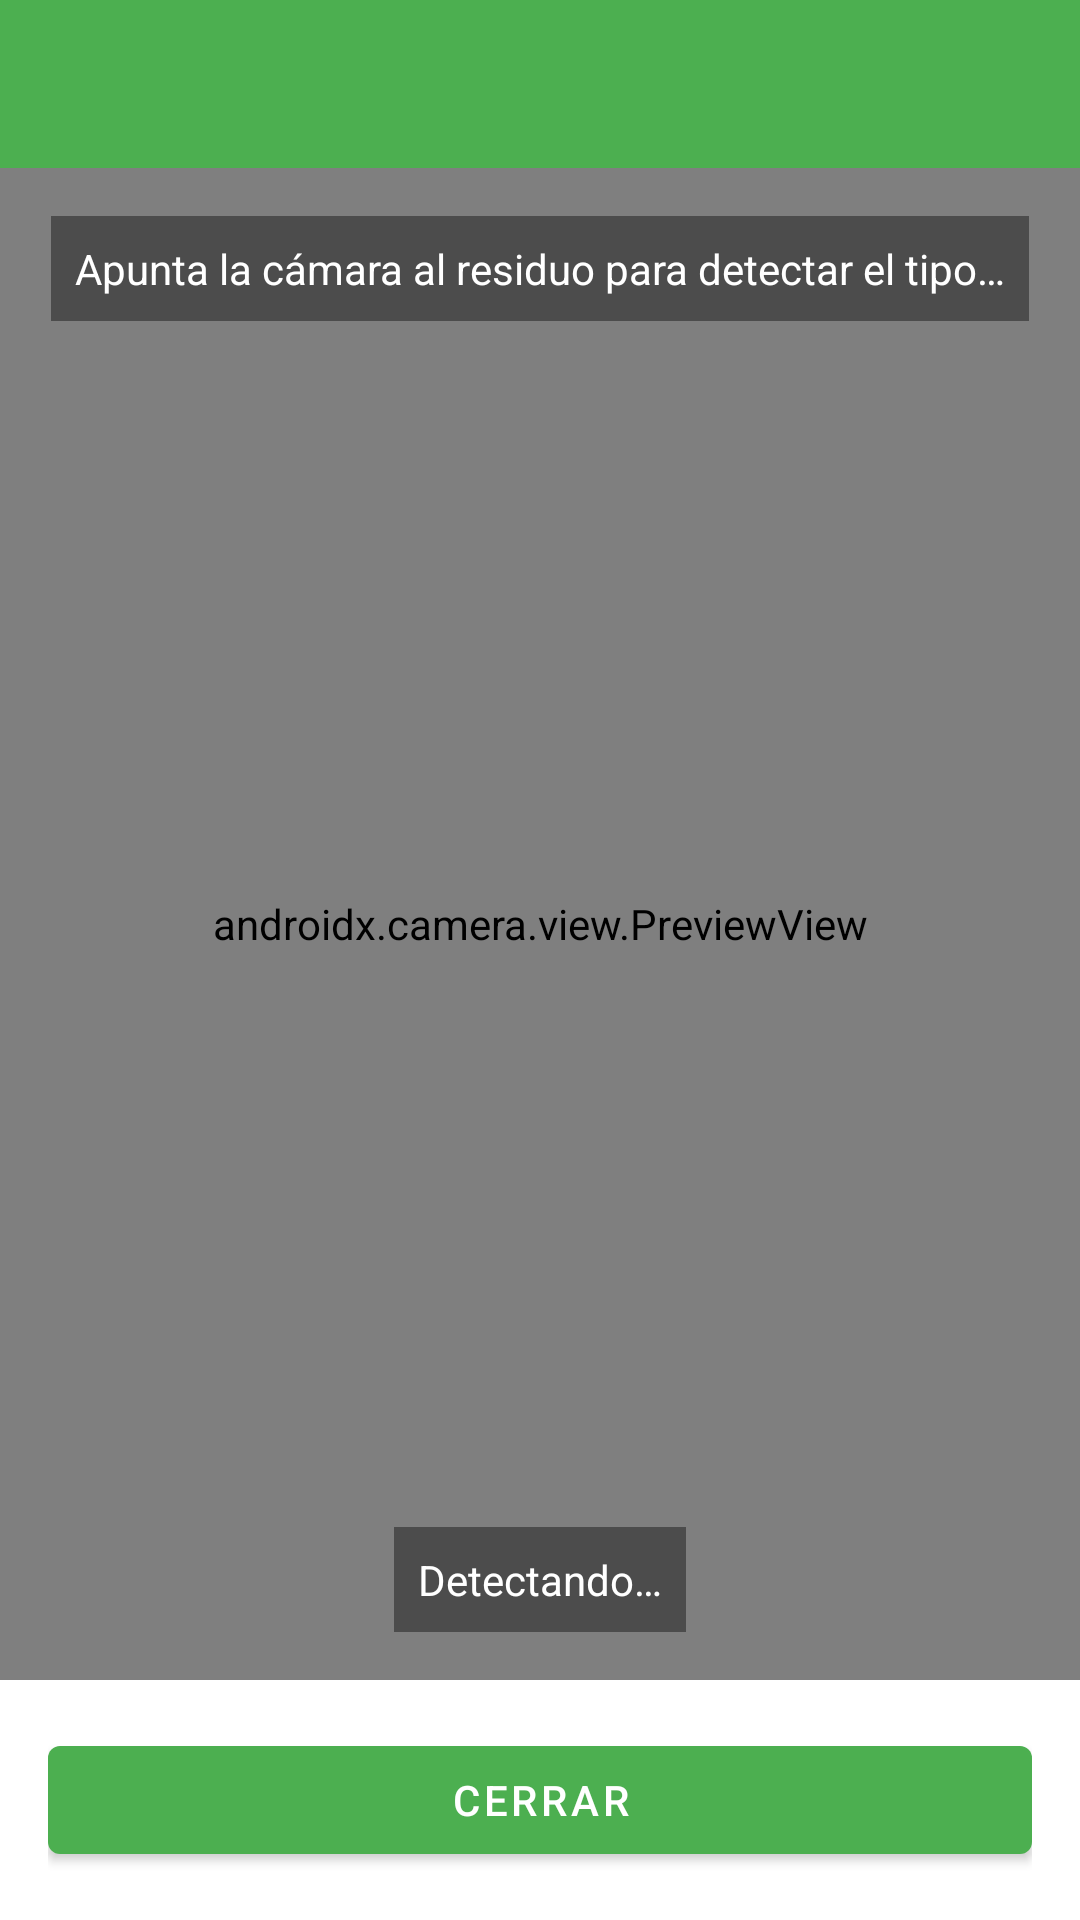

Here is an Android app screen rendered from its layout file. Give the layout XML and the strings, colors and styles it references.
<!-- AndroidManifest.xml: application theme Theme.RecoApp -->
<!-- res/layout/activity_camera.xml -->
<?xml version="1.0" encoding="utf-8"?>
<LinearLayout xmlns:android="http://schemas.android.com/apk/res/android"
    android:layout_width="match_parent"
    android:layout_height="match_parent"
    android:orientation="vertical">

    <include layout="@layout/toolbar" />

    <FrameLayout
        android:layout_width="match_parent"
        android:layout_height="0dp"
        android:layout_weight="1">

        <androidx.camera.view.PreviewView
            android:id="@+id/previewView"
            android:layout_width="match_parent"
            android:layout_height="match_parent" />

        <TextView
            android:id="@+id/tvHint"
            android:layout_width="wrap_content"
            android:layout_height="wrap_content"
            android:layout_gravity="top|center_horizontal"
            android:layout_marginTop="16dp"
            android:text="@string/camera_hint"
            android:textColor="#FFFFFFFF"
            android:background="#66000000"
            android:padding="8dp" />

        <TextView
            android:id="@+id/tvStatus"
            android:layout_width="wrap_content"
            android:layout_height="wrap_content"
            android:layout_gravity="bottom|center_horizontal"
            android:layout_marginBottom="16dp"
            android:text="@string/camera_detecting"
            android:textColor="#FFFFFFFF"
            android:background="#66000000"
            android:padding="8dp" />
    </FrameLayout>

    <LinearLayout
        android:layout_width="match_parent"
        android:layout_height="wrap_content"
        android:orientation="horizontal"
        android:padding="16dp">

        <com.google.android.material.button.MaterialButton
            android:id="@+id/btnClose"
            android:layout_width="0dp"
            android:layout_height="wrap_content"
            android:layout_weight="1"
            android:text="@string/camera_close" />

    </LinearLayout>
</LinearLayout>
<!-- res/layout/toolbar.xml (included above) -->
<androidx.appcompat.widget.Toolbar xmlns:android="http://schemas.android.com/apk/res/android"
    xmlns:app="http://schemas.android.com/apk/res-auto"
    android:id="@+id/toolbar"
    android:layout_width="match_parent"
    android:layout_height="?attr/actionBarSize"
    android:background="?attr/colorPrimary"
    app:titleTextColor="@android:color/white"
    app:popupTheme="@style/ThemeOverlay.AppCompat.Light" />
<!-- resources referenced by this layout -->
<resources>
  <string name="camera_close">Cerrar</string>
  <string name="camera_detecting">Detectando…</string>
  <string name="camera_hint">Apunta la cámara al residuo para detectar el tipo…</string>
  <style name="Theme.RecoApp" parent="Theme.MaterialComponents.DayNight.NoActionBar">
          <item name="colorPrimary">@color/primary</item>
          <item name="colorPrimaryVariant">@color/primary_dark</item>
          <item name="colorOnPrimary">@color/white</item>
  
          <item name="colorSecondary">@color/accent</item>
          <item name="colorSecondaryVariant">@color/accent</item>
          <item name="colorOnSecondary">@color/black</item>
  
          <item name="android:statusBarColor">?attr/colorPrimaryVariant</item>
      </style>
  <color name="primary">#4CAF50</color>
  <color name="primary_dark">#388E3C</color>
  <color name="white">#FFFFFFFF</color>
  <color name="accent">#FF9800</color>
  <color name="black">#FF000000</color>
</resources>
